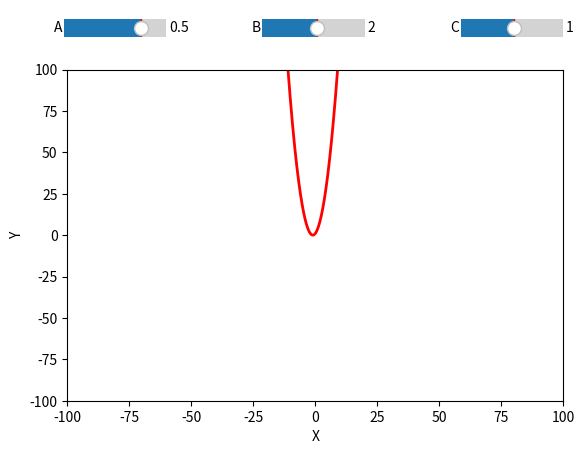

This figure's Python source:
from pylab import *
import matplotlib.pyplot as plt
import numpy

def update(val):
    A = sA.val
    B = sB.val
    C = sC.val
    y_data = A*x_data*x_data + B*x_data + C
    par_plot.set_ydata(y_data)
    draw()


x_data = numpy.arange(-100,100,0.1);

fig = plt.figure(figsize=plt.figaspect(0.75))
ax = fig.add_subplot(1, 1, 1)
subplots_adjust(top=0.8)

ax.set_xlim(-100, 100);
ax.set_ylim(-100, 100);
ax.set_xlabel('X')
ax.set_ylabel('Y')

axsliderA = axes([0.12, 0.85, 0.16, 0.075])
sA = Slider(axsliderA, 'A', -1, 1.0, valinit=0.5)
sA.on_changed(update)

axsliderB = axes([0.43, 0.85, 0.16, 0.075])
sB = Slider(axsliderB, 'B', -30, 30.0, valinit=2)
sB.on_changed(update)

axsliderC = axes([0.74, 0.85, 0.16, 0.075])
sC = Slider(axsliderC, 'C', -30, 30.0, valinit=1)
sC.on_changed(update)

axes(ax)
A = 1;
B = 2;
C = 1;
y_data = A*x_data*x_data + B*x_data + C;

par_plot, = plot(x_data,y_data, lw=2, color='red')

show()
